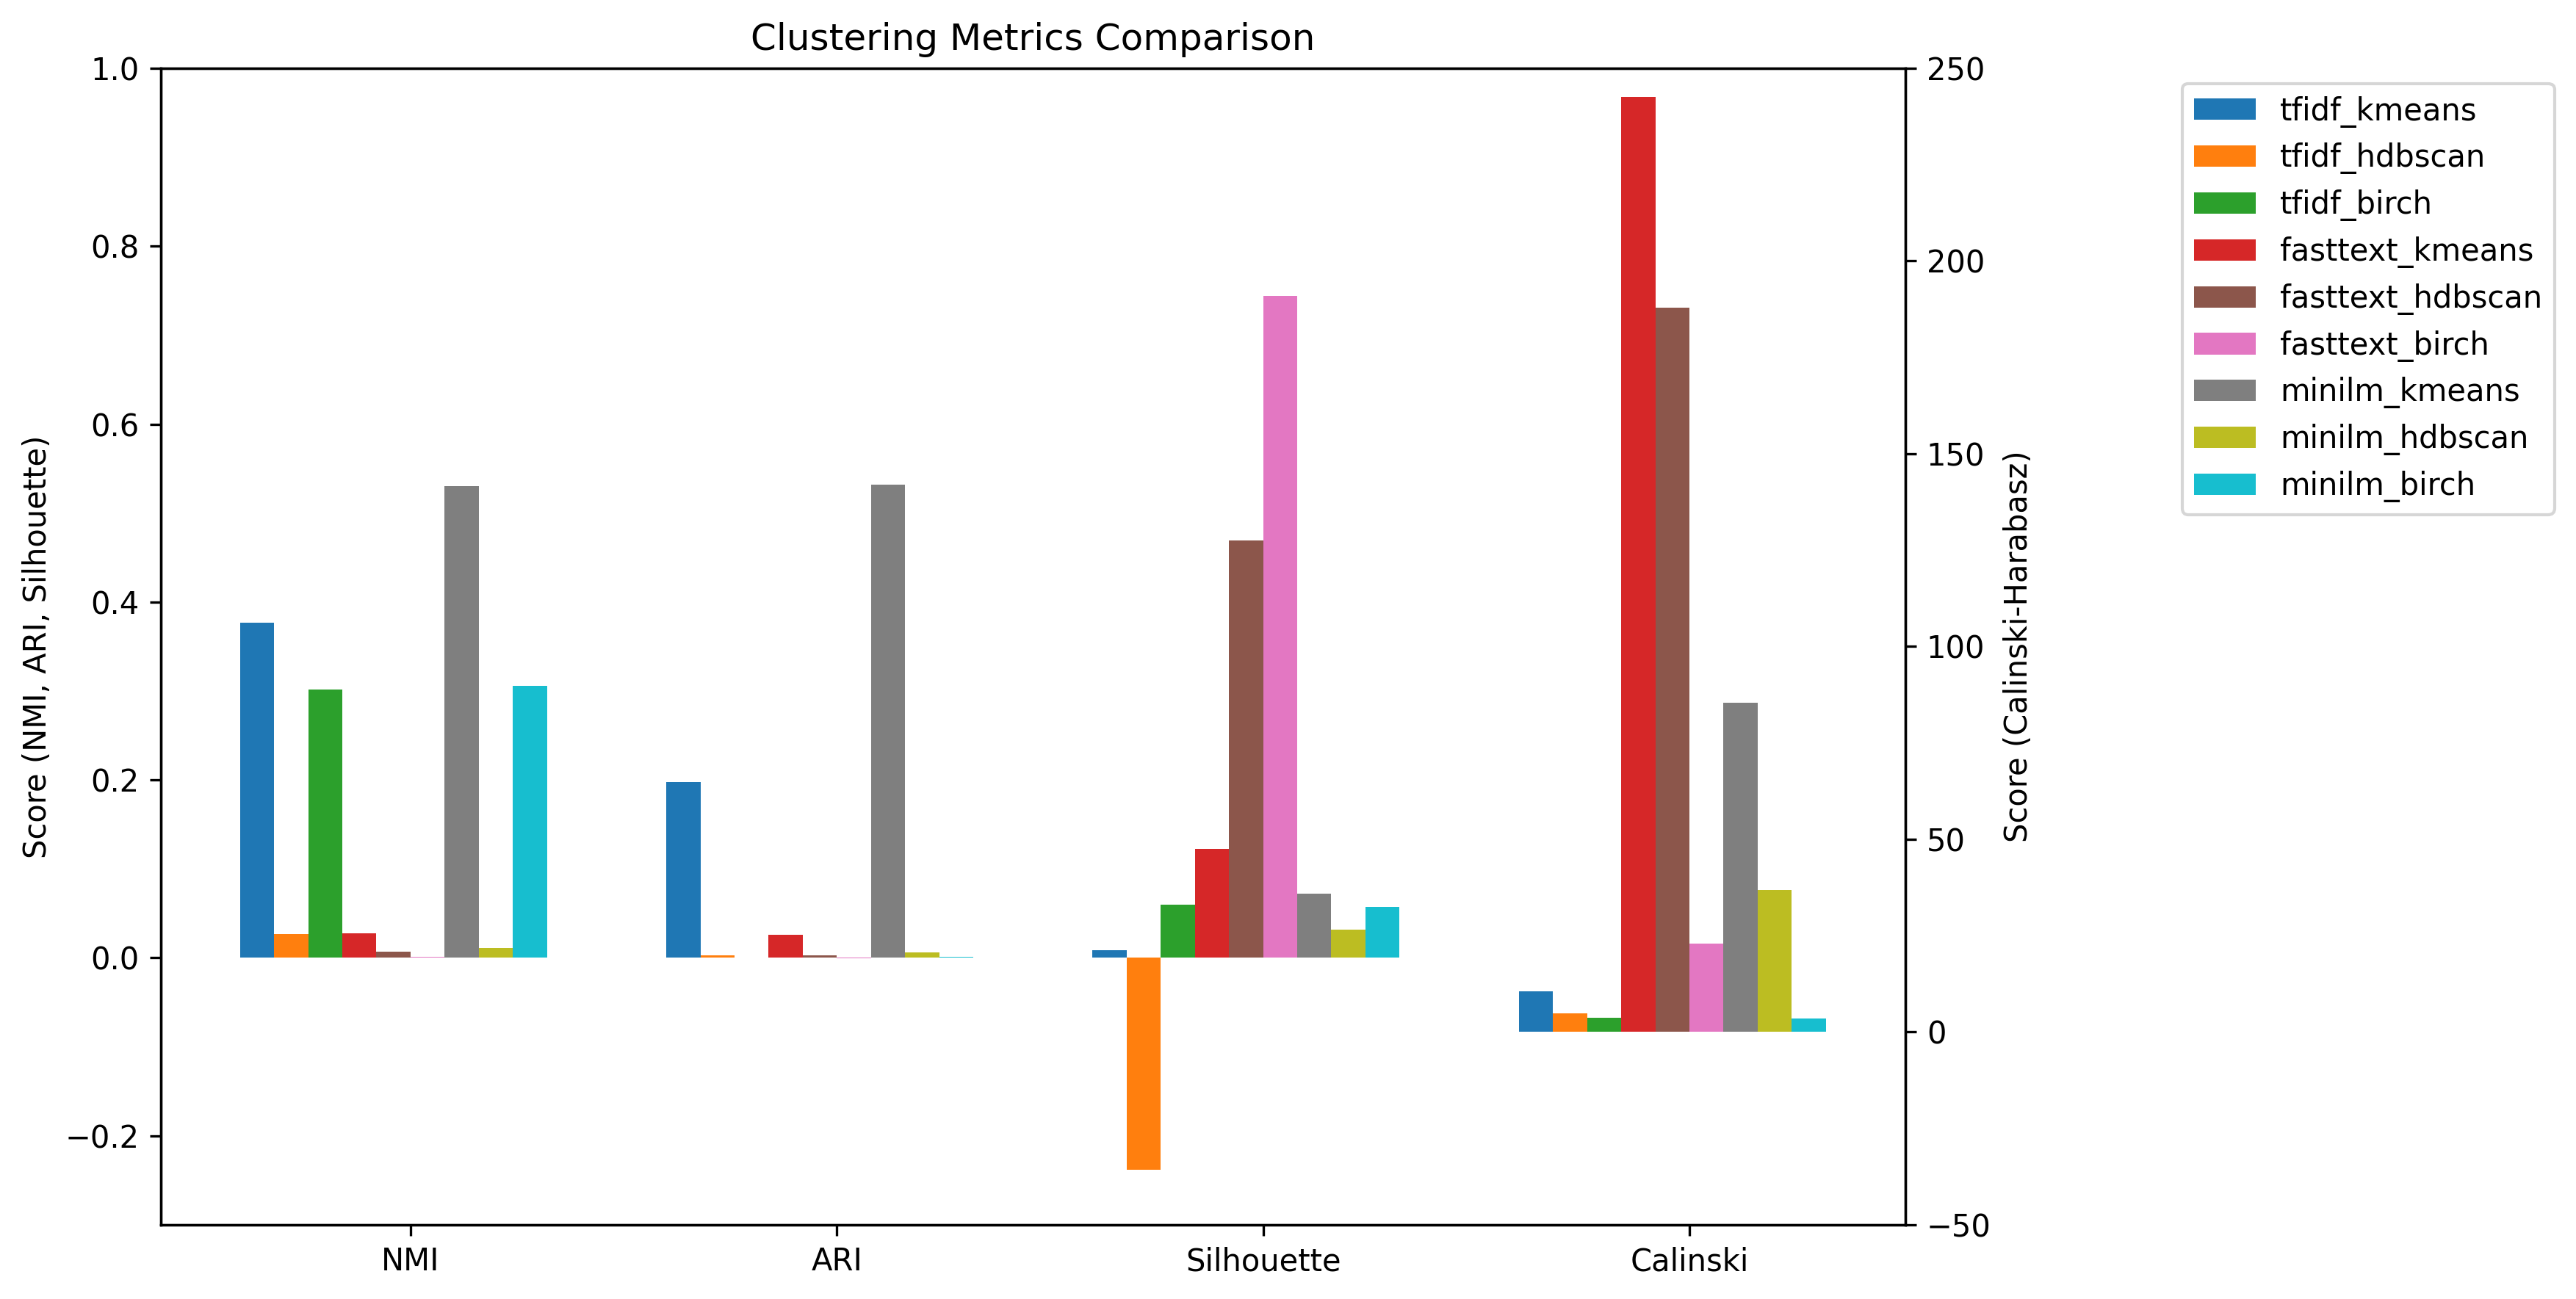

The table this chart was drawn from, first rows:
, tfidf_kmeans, tfidf_hdbscan, tfidf_birch, fasttext_kmeans, fasttext_hdbscan, fasttext_birch, minilm_kmeans, minilm_hdbscan, minilm_birch
nmi, 0.377, 0.02716, 0.3013, 0.02761, 0.007169, 0.0008928, 0.5306, 0.01079, 0.3059
ari, 0.1974, 0.002627, 0.0005758, 0.02598, 0.003009, -7.855007077539332e-05, 0.532, 0.006136, 0.001297
silhouette, 0.008363, -0.2379, 0.05938, 0.1223, 0.4689, 0.7444, 0.07208, 0.03129, 0.0571
calinski, 10.6, 4.747, 3.737, 242.6, 187.9, 22.9, 85.44, 36.87, 3.43
